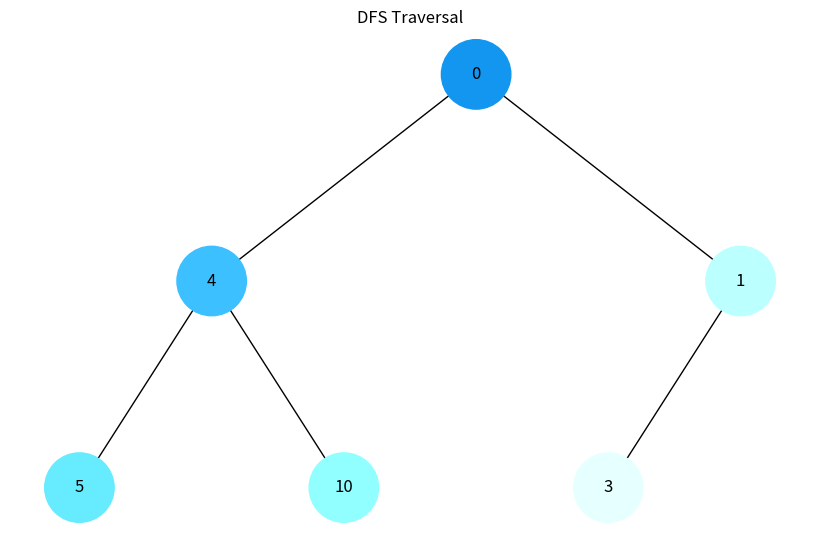
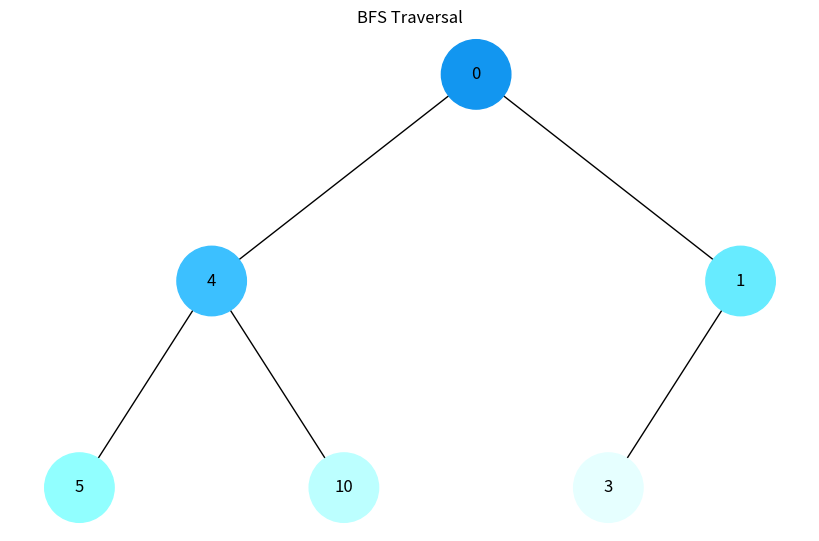

Write the Python code that produced these figures, in order.
import uuid
import networkx as nx
import matplotlib.pyplot as plt
from collections import deque

class Node:
    def __init__(self, key, color="skyblue"):
        self.left = None
        self.right = None
        self.val = key
        self.color = color
        self.id = str(uuid.uuid4())

def add_edges(graph, node, pos, x=0, y=0, layer=1):
    if node is not None:
        graph.add_node(node.id, color=node.color, label=node.val)
        if node.left:
            graph.add_edge(node.id, node.left.id)
            l = x - 1 / 2 ** layer
            pos[node.left.id] = (l, y - 1)
            l = add_edges(graph, node.left, pos, x=l, y=y - 1, layer=layer + 1)
        if node.right:
            graph.add_edge(node.id, node.right.id)
            r = x + 1 / 2 ** layer
            pos[node.right.id] = (r, y - 1)
            r = add_edges(graph, node.right, pos, x=r, y=y - 1, layer=layer + 1)
    return graph

def generate_color(order, total):
    base_r = 18
    base_g = 150
    base_b = 240

    brightness = int(255 * (order / total))
    
    r = min(255, base_r + brightness)
    g = min(255, base_g + brightness)
    b = min(255, base_b + brightness)

    color = f"#{r:02X}{g:02X}{b:02X}"
    return color

def visualize_tree(tree_root, traversal_order, title):
    tree = nx.DiGraph()
    pos = {tree_root.id: (0, 0)}
    tree = add_edges(tree, tree_root, pos)

    colors = [generate_color(i, len(traversal_order)) for i in range(len(traversal_order))]
    node_colors = {node.id: colors[i] for i, node in enumerate(traversal_order)}

    labels = {node[0]: node[1]['label'] for node in tree.nodes(data=True)}

    plt.figure(figsize=(8, 5))
    nx.draw(tree, pos=pos, labels=labels, arrows=False, node_size=2500, node_color=[node_colors.get(n, "#1296F0") for n in tree.nodes()])
    plt.title(title)
    plt.show()

def dfs(tree_root):
    stack = [tree_root]
    visited = []
    while stack:
        node = stack.pop()
        if node:
            visited.append(node)
            if node.right:
                stack.append(node.right)
            if node.left:
                stack.append(node.left)
    return visited

def bfs(tree_root):
    queue = deque([tree_root])
    visited = []
    while queue:
        node = queue.popleft()
        if node:
            visited.append(node)
            if node.left:
                queue.append(node.left)
            if node.right:
                queue.append(node.right)
    return visited

if __name__ == "__main__":

    # Приклад використання
    root = Node(0)
    root.left = Node(4)
    root.left.left = Node(5)
    root.left.right = Node(10)
    root.right = Node(1)
    root.right.left = Node(3)

    # DFS та BFS
    dfs_order = dfs(root)
    bfs_order = bfs(root)

    # Візуалізація
    visualize_tree(root, dfs_order, "DFS Traversal")
    visualize_tree(root, bfs_order, "BFS Traversal")
